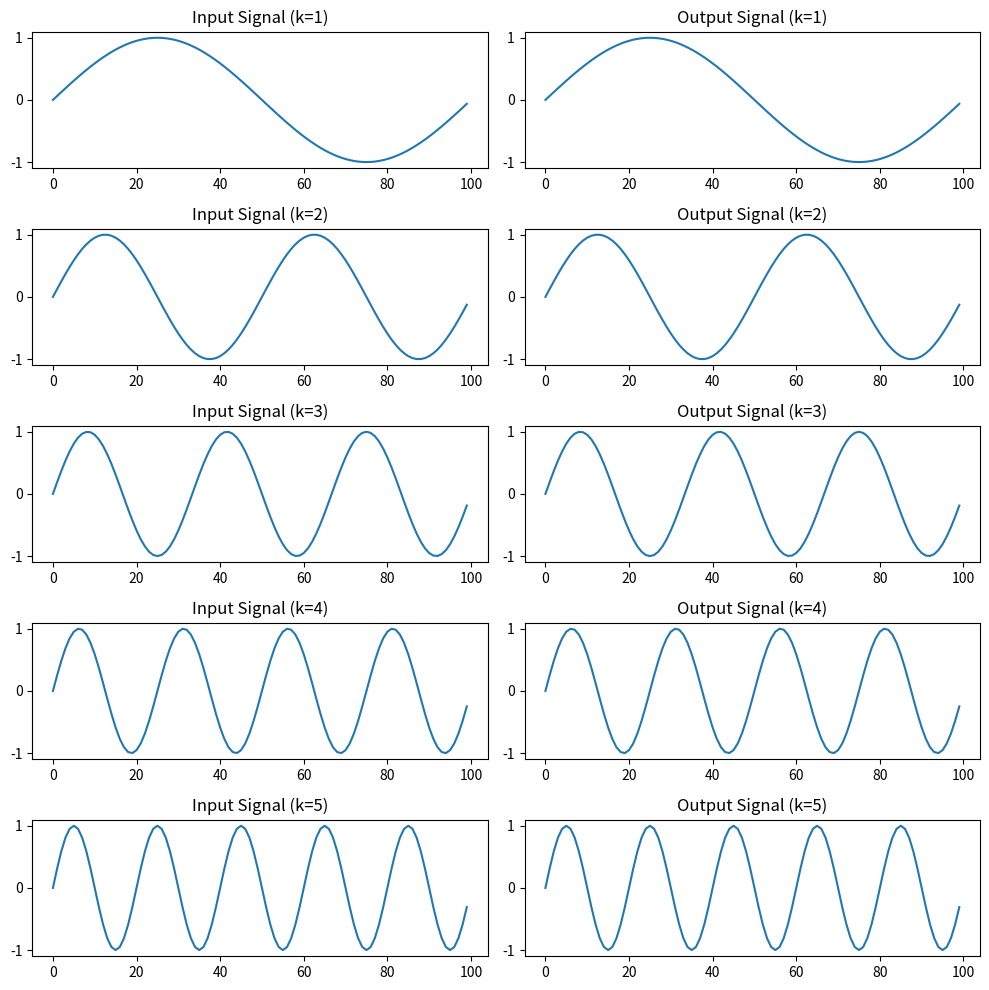

This chart was generated by the following Python code:
import numpy as np
import matplotlib.pyplot as plt

# Define the parameters
N = 100  # Number of points
n = np.arange(N)  # n values

# Define different k values (frequencies)
k_values = [1, 2, 3, 4, 5]

# Create a figure and axes for plotting
fig, axs = plt.subplots(len(k_values), 2, figsize=(10, 10))

for idx, k in enumerate(k_values):
    # Compute the sinusoidal input sequence
    input_signal = np.sin(2 * np.pi * k * n / N)

    # Here, we'll assume the output is a sinusoid with the same phase as the input.
    # If there's a specific system you're passing the signal through, you would compute the output signal accordingly.
    output_signal = input_signal  # Replace this line with the computation of your output signal

    # Plot the input signal
    axs[idx, 0].plot(n, input_signal)
    axs[idx, 0].set_title(f'Input Signal (k={k})')

    # Plot the output signal
    axs[idx, 1].plot(n, output_signal)
    axs[idx, 1].set_title(f'Output Signal (k={k})')

# Adjust spacing and save the plot as an image file
plt.tight_layout()
plt.savefig('output_plot.png')  # Saves the plot as 'output_plot.png' in the current directory

# Optionally, you can also display the plot
# plt.show()
